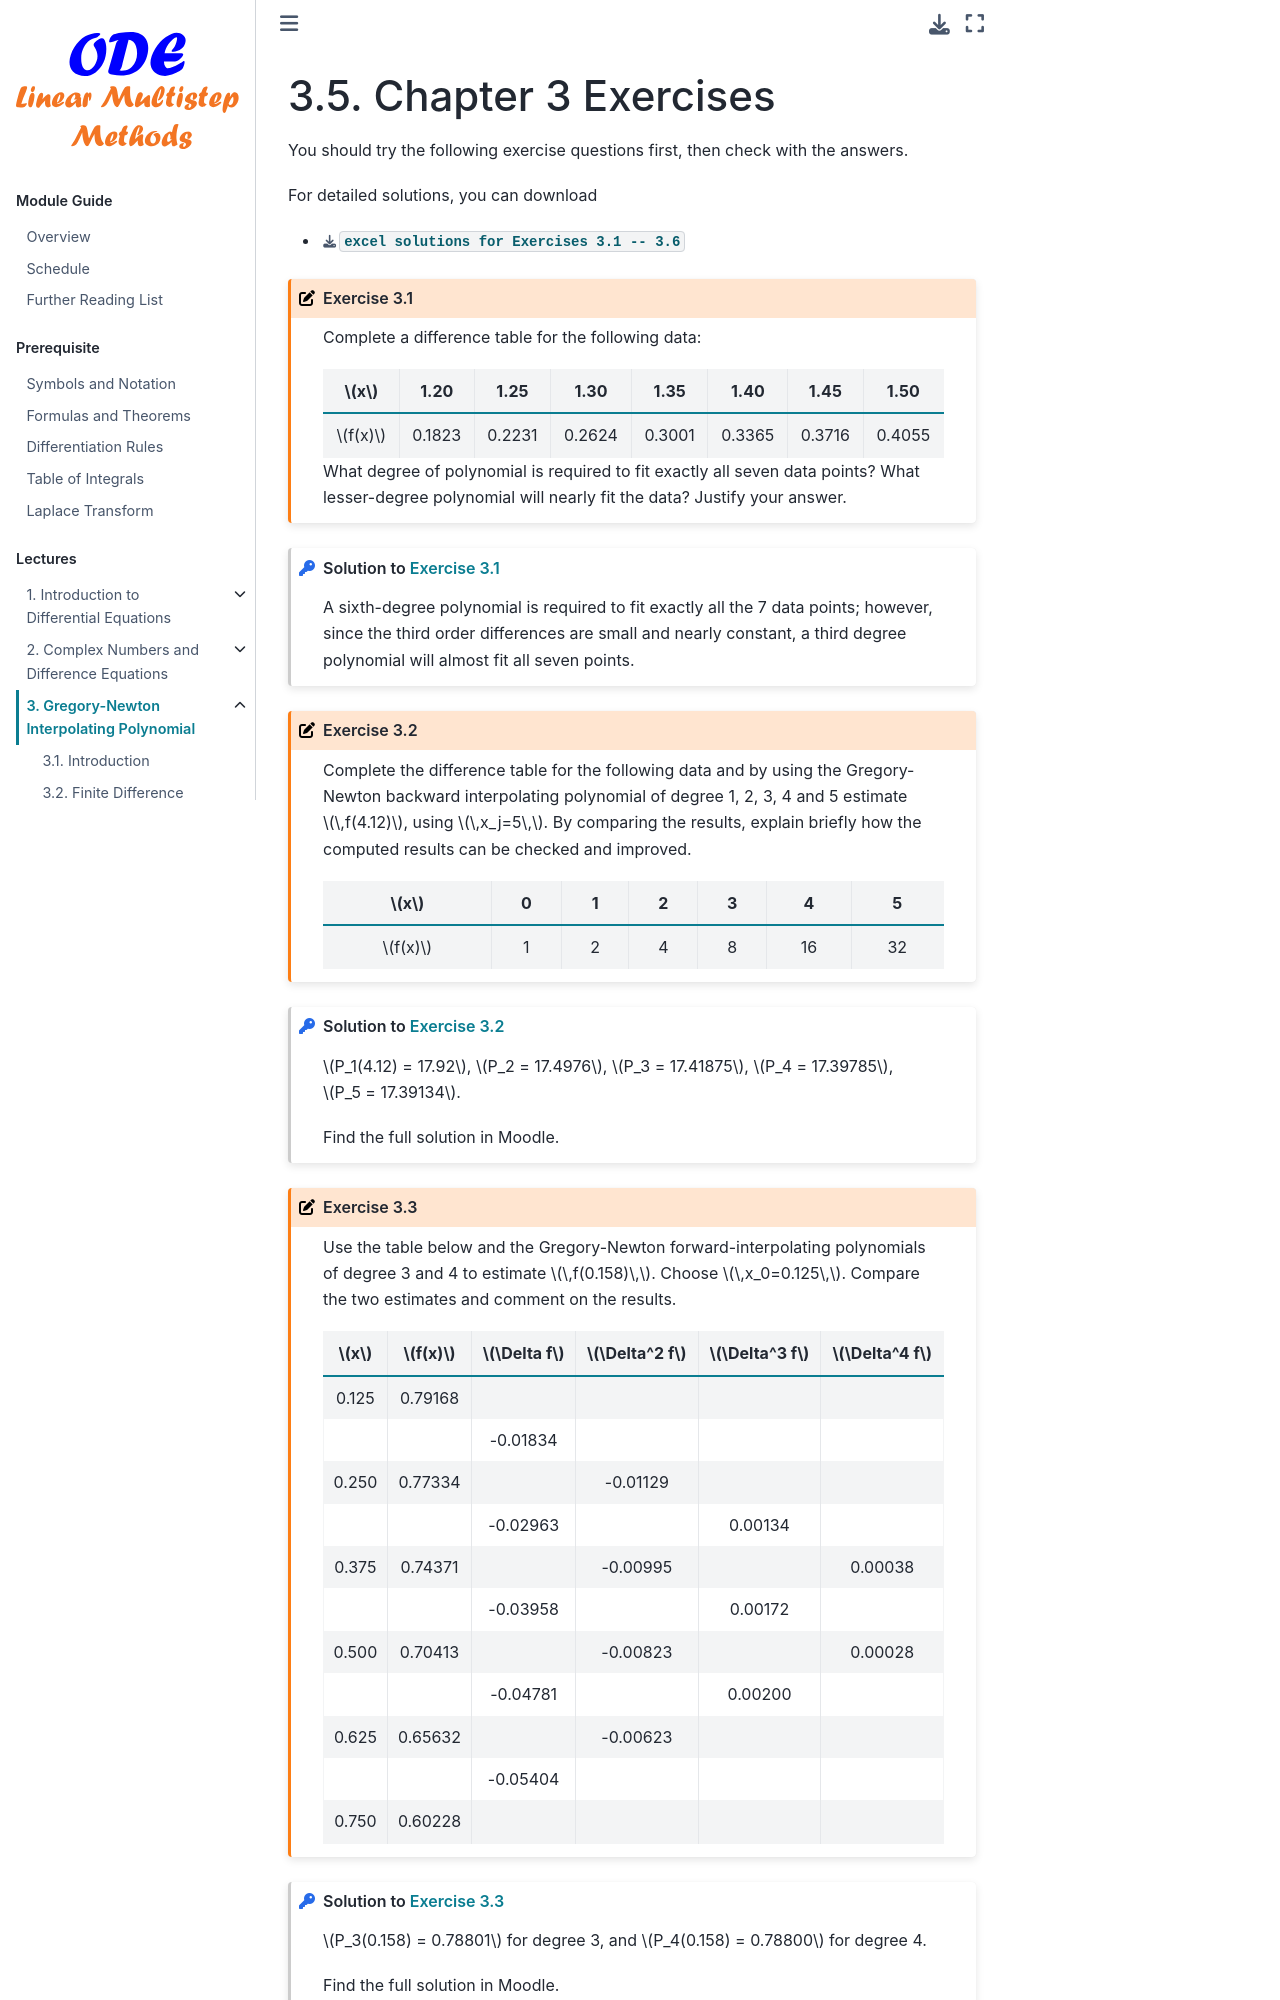

repository: zhihuammu/ODE-book · page: chaps/02/chap02_5_exercise.html · generator: jekyll

(chap:interpolating:exercises)=
# Chapter 3 Exercises

You should try the following exercise questions first, then check with the answers. 

For detailed solutions, you can download

- {download}`excel solutions for Exercises 3.1 -- 3.6 </exSol/Ex2/Ex2_Q1-Q6.xlsx>`

::::{exercise}
:label: ch2-ex-q1
Complete a difference table for the following data:

|$x$   | 1.20  | 1.25   | 1.30  |  1.35 | 1.40   |   1.45  |1.50  |
|:----:|:----:| :----:|  :----:|  :----:| :----:|  :----:|  :----:| 
|$f(x)$| 0.1823| 0.2231 | 0.2624| 0.3001| 0.3365 | 0.3716  |0.4055|

What degree of polynomial is required to fit exactly all seven data
points? What lesser-degree polynomial will nearly fit the data?
Justify your answer.
::::

::::{solution} ch2-ex-q1
:class: dropdown
<!-- :class: dropdown -->
A sixth-degree polynomial is required to fit exactly all the 7 data
    points; however, since the third order differences are small and
    nearly constant, a third degree polynomial will almost fit all seven
    points.
::::



::::{exercise}
:label: ch2-ex-q2
Complete the difference table for the following data and by using
the Gregory-Newton backward interpolating polynomial of degree 1, 2,
3, 4 and 5 estimate $\,f(4.12)$, using $\,x_j=5\,$. By comparing the
results, explain briefly how the computed results can be checked and
improved.

|$x$     | 0    |  1    | 2      | 3      | 4     | 5      |
|:----:  |:----:| :----:|  :----:|  :----:| :----:|  :----:|
| $f(x)$ | 1    | 2     | 4      | 8      | 16    | 32     |
::::

::::{solution} ch2-ex-q2
:class: dropdown
$P_1(4.12) = 17.92$, $P_2 = 17.4976$, $P_3 = 17.41875$,
    $P_4 = 17.39785$, $P_5 = 17.39134$.

Find the full solution in Moodle.
::::


::::{exercise}
:label: ch2-ex-q3

Use the table below and the Gregory-Newton forward-interpolating
polynomials of degree 3 and 4 to estimate $\,f(0.158)\,$. Choose
$\,x_0=0.125\,$. Compare the two estimates and comment on the
results.

|$x$ | $f(x)$ | $\Delta f$ | $\Delta^2 f$ | $\Delta^3 f$ | $\Delta^4 f$|
|:----:  |:----:| :----:|  :----:|  :----:| :----:| 
|0.125 | 0.79168|
|        |         | -0.01834|
|0.250 | 0.77334 |          | -0.01129|
|        |         | -0.02963 |          | 0.00134|
|0.375 | 0.74371 |          | -0.00995 |         | 0.00038|
|        |         | -0.03958 |          | 0.00172 |        |
|0.500 | 0.70413 |          | -0.00823 |         | 0.00028|
|        |         | -0.04781 |          | 0.00200|
|0.625 | 0.65632 |          | -0.00623|
|        |         | -0.05404|
|0.750 | 0.60228|
::::

::::{solution} ch2-ex-q3
:class: dropdown
$P_3(0.158) = 0.78801$ for degree 3, and $P_4(0.158) = 0.78800$ for
    degree 4.

Find the full solution in Moodle.
::::


::::{exercise}
:label: ch2-ex-q5
